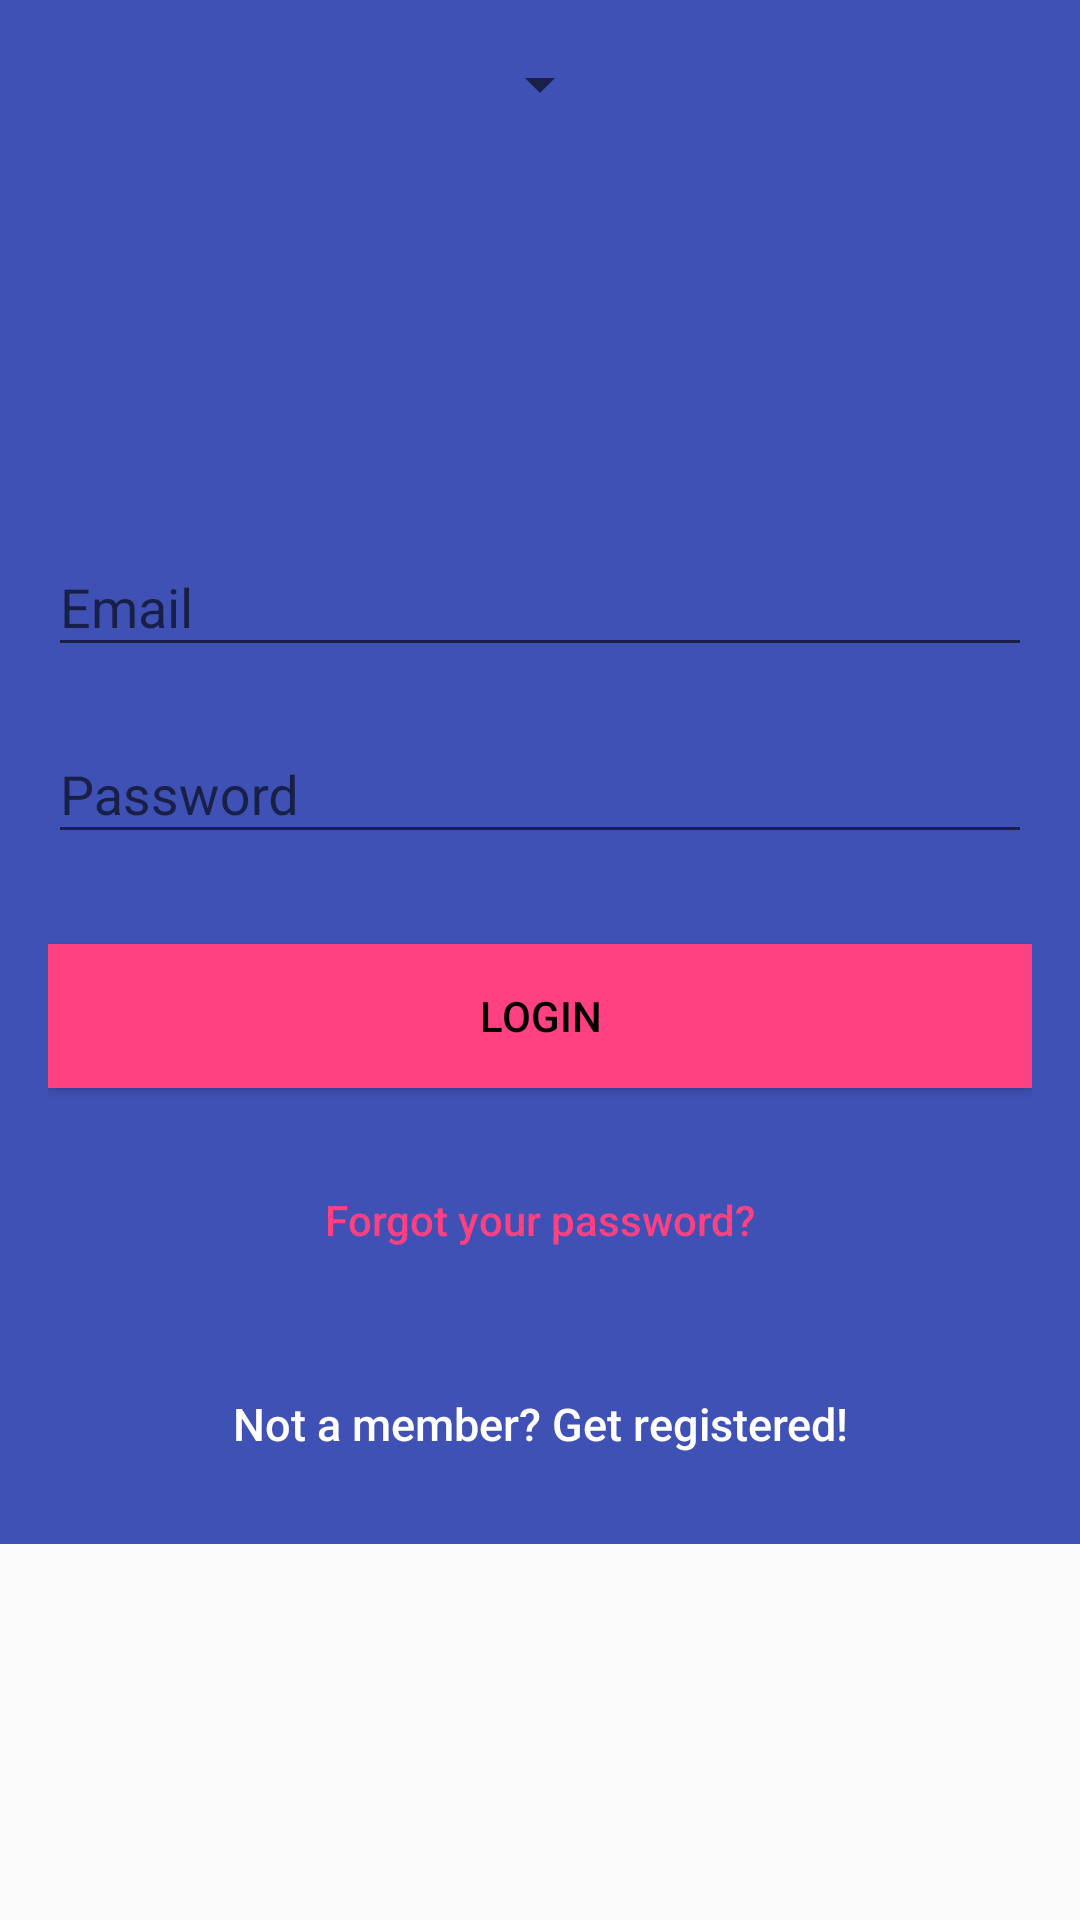

Here is an Android app screen rendered from its layout file. Give the layout XML and the strings, colors and styles it references.
<!-- AndroidManifest.xml: application theme Theme.AppCompat.Light.NoActionBar -->
<!-- res/layout/activity_login.xml -->
<?xml version="1.0" encoding="utf-8"?>
<android.support.design.widget.CoordinatorLayout xmlns:android="http://schemas.android.com/apk/res/android"
    xmlns:app="http://schemas.android.com/apk/res-auto"
    xmlns:tools="http://schemas.android.com/tools"
    android:layout_width="match_parent"
    android:layout_height="match_parent"
    android:fitsSystemWindows="true"
    tools:context="com.soumit.firebaseauthentication.Auth.LoginActivity">

    <android.support.v4.widget.NestedScrollView
        android:layout_width="match_parent"
        android:layout_height="match_parent">

        <LinearLayout
            android:layout_width="fill_parent"
            android:layout_height="fill_parent"
            android:background="@color/colorPrimary"
            android:gravity="center"
            android:orientation="vertical"
            android:padding="@dimen/activity_horizontal_margin">

            <Spinner
                android:id="@+id/spinner"
                android:layout_width="wrap_content"
                android:layout_height="match_parent" />

            <ImageView
                android:layout_width="@dimen/logo_w_h"
                android:layout_height="@dimen/logo_w_h"
                android:layout_gravity="center_horizontal"
                android:layout_marginBottom="30dp"
                android:src="@mipmap/ic_launcher" />

            <android.support.design.widget.TextInputLayout
                android:layout_width="match_parent"
                android:layout_height="wrap_content">

                <EditText
                    android:id="@+id/email"
                    android:layout_width="match_parent"
                    android:layout_height="wrap_content"
                    android:layout_marginBottom="10dp"
                    android:hint="@string/hint_email"
                    android:inputType="textEmailAddress"
                    android:textColor="@android:color/white"
                    android:textColorHint="@android:color/white" />
            </android.support.design.widget.TextInputLayout>

            <android.support.design.widget.TextInputLayout
                android:layout_width="match_parent"
                android:layout_height="wrap_content">

                <EditText
                    android:id="@+id/password"
                    android:layout_width="fill_parent"
                    android:layout_height="wrap_content"
                    android:layout_marginBottom="10dp"
                    android:hint="@string/hint_password"
                    android:inputType="textPassword"
                    android:textColor="@android:color/white"
                    android:textColorHint="@android:color/white" />
            </android.support.design.widget.TextInputLayout>

            

            <Button
                android:id="@+id/btn_login"
                android:layout_width="fill_parent"
                android:layout_height="wrap_content"
                android:layout_marginTop="20dip"
                android:background="@color/colorAccent"
                android:text="@string/btn_login"
                android:textColor="@android:color/black" />

            <Button
                android:id="@+id/btn_reset_password"
                android:layout_width="fill_parent"
                android:layout_height="wrap_content"
                android:layout_marginTop="20dip"
                android:background="@null"
                android:text="@string/btn_forgot_password"
                android:textAllCaps="false"
                android:textColor="@color/colorAccent" />

            

            <Button
                android:id="@+id/btn_signup"
                android:layout_width="fill_parent"
                android:layout_height="wrap_content"
                android:layout_marginTop="20dip"
                android:background="@null"
                android:text="@string/btn_link_to_register"
                android:textAllCaps="false"
                android:textColor="@color/white"
                android:textSize="15dp" />
        </LinearLayout>


    </android.support.v4.widget.NestedScrollView>

    <ProgressBar
        android:id="@+id/progressBar"
        android:layout_width="30dp"
        android:layout_height="30dp"
        android:layout_gravity="center|bottom"
        android:layout_marginBottom="20dp"
        android:visibility="gone" />
</android.support.design.widget.CoordinatorLayout>
<!-- resources referenced by this layout -->
<resources>
  <color name="colorAccent">#FF4081</color>
  <color name="colorPrimary">#3F51B5</color>
  <color name="white">#ffffff</color>
  <dimen name="activity_horizontal_margin">16dp</dimen>
  <dimen name="logo_w_h">100dp</dimen>
  <string name="btn_forgot_password">Forgot your password?</string>
  <string name="btn_link_to_register">Not a member? Get registered! </string>
  <string name="btn_login">LOGIN</string>
  <string name="hint_email">Email</string>
  <string name="hint_password">Password</string>
</resources>
